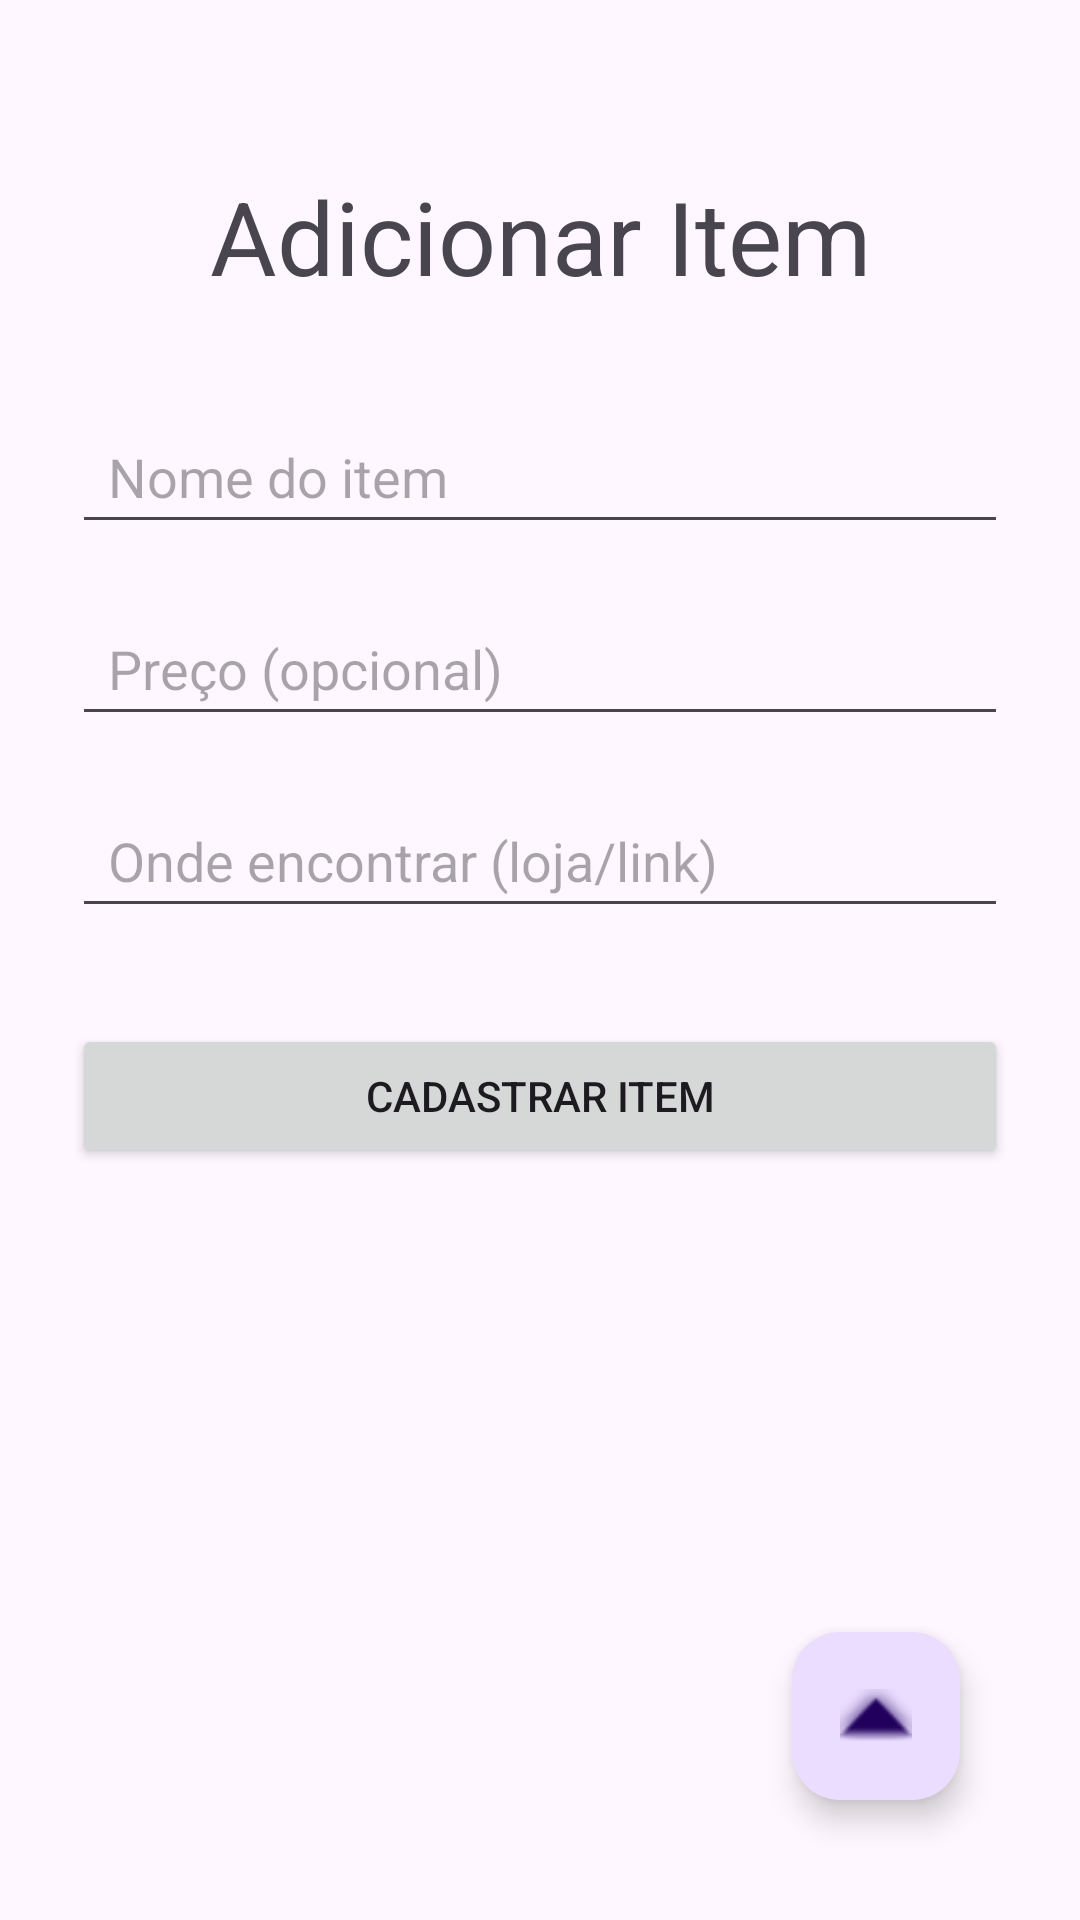

Produce the Android XML layout that renders to this screen, including the resource entries it uses.
<!-- AndroidManifest.xml: application theme Theme.AppWishlist -->
<!-- res/layout/activity_cadastro.xml -->
<?xml version="1.0" encoding="utf-8"?>
<androidx.constraintlayout.widget.ConstraintLayout xmlns:android="http://schemas.android.com/apk/res/android"
    xmlns:app="http://schemas.android.com/apk/res-auto"
    xmlns:tools="http://schemas.android.com/tools"
    android:id="@+id/main"
    android:layout_width="match_parent"
    android:layout_height="match_parent"
    android:padding="24dp"
    tools:context=".CadastroItemActivity">

    <TextView
        android:id="@+id/tv_title_cadastro"
        android:layout_width="wrap_content"
        android:layout_height="wrap_content"
        android:layout_marginTop="32dp"
        android:text="Adicionar Item"
        android:textSize="34sp"
        app:layout_constraintEnd_toEndOf="parent"
        app:layout_constraintStart_toStartOf="parent"
        app:layout_constraintTop_toTopOf="parent" />

    <EditText
        android:id="@+id/edt_nome"
        android:layout_width="0dp"
        android:layout_height="48dp"
        android:layout_marginTop="32dp"
        android:hint="Nome do item"
        android:inputType="textCapWords"
        android:paddingStart="12dp"
        android:paddingEnd="12dp"
        app:layout_constraintEnd_toEndOf="parent"
        app:layout_constraintStart_toStartOf="parent"
        app:layout_constraintTop_toBottomOf="@id/tv_title_cadastro" />

    <EditText
        android:id="@+id/edt_preco"
        android:layout_width="0dp"
        android:layout_height="48dp"
        android:layout_marginTop="16dp"
        android:hint="Preço (opcional)"
        android:inputType="numberDecimal"
        android:paddingStart="12dp"
        android:paddingEnd="12dp"
        app:layout_constraintEnd_toEndOf="parent"
        app:layout_constraintStart_toStartOf="parent"
        app:layout_constraintTop_toBottomOf="@id/edt_nome" />

    <EditText
        android:id="@+id/edt_lugar"
        android:layout_width="0dp"
        android:layout_height="48dp"
        android:layout_marginTop="16dp"
        android:hint="Onde encontrar (loja/link)"
        android:inputType="text"
        android:paddingStart="12dp"
        android:paddingEnd="12dp"
        app:layout_constraintEnd_toEndOf="parent"
        app:layout_constraintStart_toStartOf="parent"
        app:layout_constraintTop_toBottomOf="@id/edt_preco" />

    <Button
        android:id="@+id/btn_cadastrar"
        android:layout_width="0dp"
        android:layout_height="48dp"
        android:layout_marginTop="32dp"
        android:text="Cadastrar Item"
        app:layout_constraintEnd_toEndOf="parent"
        app:layout_constraintStart_toStartOf="parent"
        app:layout_constraintTop_toBottomOf="@id/edt_lugar" />

    <com.google.android.material.floatingactionbutton.FloatingActionButton
        android:id="@+id/btn_fab_lista"
        android:layout_width="wrap_content"
        android:layout_height="wrap_content"
        android:layout_margin="16dp"
        android:contentDescription="Ver lista de desejos"
        app:layout_constraintBottom_toBottomOf="parent"
        app:layout_constraintEnd_toEndOf="parent"
        app:srcCompat="@android:drawable/arrow_up_float" />

</androidx.constraintlayout.widget.ConstraintLayout>
<!-- resources referenced by this layout -->
<resources>
  <style name="Theme.AppWishlist" parent="Base.Theme.AppWishlist" />
  <style name="Base.Theme.AppWishlist" parent="Theme.Material3.DayNight.NoActionBar">
          
          
      </style>
</resources>
